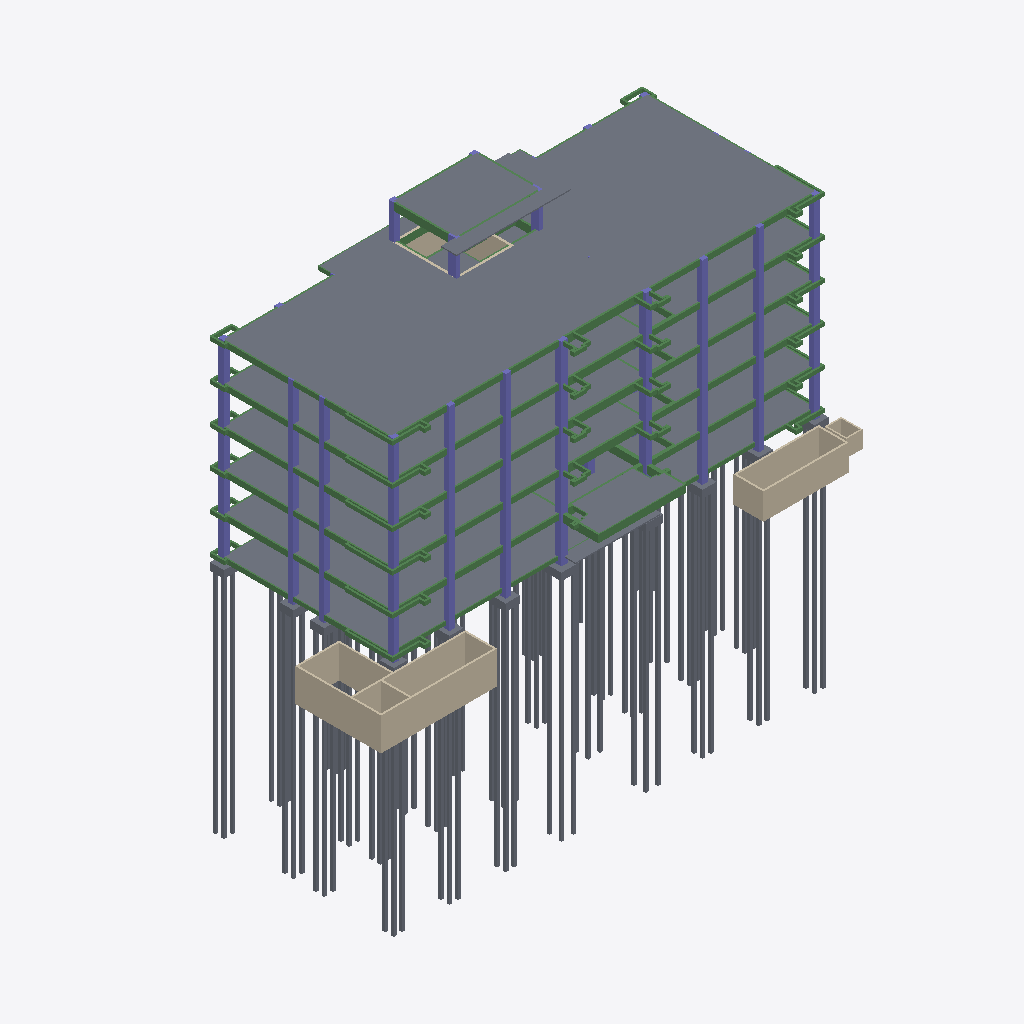
Isometric view of an IFC building model (IFC-SPF (STEP), schema IFC4, length unit millimetre), seen from the south-west, elements coloured by IFC class: 176 slabs (grey), 146 beams (green), 58 columns (violet), 20 walls (beige).
Extent 52.2 m × 24.2 m × 49.5 m (x, y, z). Storeys (7): L1 at 0.00 m; L2 at 4.00 m; L3 at 8.00 m; L4 at 12.00 m; L5 at 16.00 m; L DAK at 20.00 m; L DAK ATAP at 23.70 m. Elements (1250): 677 IfcBeam, 330 IfcSlab, 198 IfcColumn, 45 IfcWall.

HEADER;
FILE_DESCRIPTION(('ViewDefinition [ReferenceView_V1.2]','RevitIdentifiers [ContentGUID: c3dfbd9c-fe0a-461e-8488-e3f08b0af658, VersionGUID: ad2152fb-933d-4071-9bda-42687f73cc93, NumberOfSaves: 21]','CoordinateReference [CoordinateBase: Shared Coordinates]','ExchangeRequirement [Structural]'),'2;1');
FILE_NAME('STR-K.ifc','2026-05-19T09:10:38+07:00',(''),(''),'ODA SDAI 25.12','Autodesk - Revit 26.4.0.32 (ENU) - 26.4.0.32','');
FILE_SCHEMA(('IFC4'));
ENDSEC;
DATA;
#18=IFCPROJECT('33txsS$Wf67eI8u$1qzGce',#6,'Project Number',$,$,'Project Name','Project Status',(#13),#54738);
#52=IFCSITE('33txsS$Wf67eI8u$1qzGcg',#6,'Default',$,$,#51,$,$,.ELEMENT.,(42,21,31,401672),(-71,-3,-24,-345703),0.0,$,$);
#22=IFCBUILDING('33txsS$Wf67eI8u$1qzGcf',#6,'Building Name',$,$,#21,$,'Building Name',.ELEMENT.,$,$,#19);
#25=IFCBUILDINGSTOREY('2JF4e6axWHqu3u0C1FZlmi',#6,'L1',$,$,#24,$,'L1',.ELEMENT.,0.0);
#29=IFCBUILDINGSTOREY('1ZGO8hrFCHqw0v0026FpFv',#6,'L2',$,$,#28,$,'L2',.ELEMENT.,4000.0000000000005);
#33=IFCBUILDINGSTOREY('0z3WHOxl53NxZMac9p2EJp',#6,'L3',$,$,#32,$,'L3',.ELEMENT.,7999.99999999986);
#37=IFCBUILDINGSTOREY('0z3WHOxl53NxZMac9p2EJu',#6,'L4',$,$,#36,$,'L4',.ELEMENT.,11999.99999999972);
#41=IFCBUILDINGSTOREY('0z3WHOxl53NxZMac9p2EJb',#6,'L5',$,$,#40,$,'L5',.ELEMENT.,15999.999999999578);
#45=IFCBUILDINGSTOREY('0z3WHOxl53NxZMac9p2EJi',#6,'L DAK',$,$,#44,$,'L DAK',.ELEMENT.,19999.99999999944);
#49=IFCBUILDINGSTOREY('0z3WHOxl53NxZMac9p2EGj',#6,'L DAK ATAP',$,$,#48,$,'L DAK ATAP',.ELEMENT.,23699.999999999298);
#53295=IFCSLAB('3gZHyuO7P8IR3n22DcwFUJ',#6,'Floor:S1:1699449',$,$,#53282,#53294,'1699449',.FLOOR.);
#53167=IFCSLAB('0eD8z7fv90CP5VkyUSAC4a',#6,'Floor:S1:1699196',$,$,#53154,#53166,'1699196',.FLOOR.);
#47533=IFCWALL('27tAcH9WXAt8Ej0s3OoG9G',#6,'Basic Wall:DINDING GWT:1694936',$,$,#47521,#47525,'1694936',.NOTDEFINED.);
#53007=IFCSLAB('0eD8z7fv90CP5VkyUSAC4C',#6,'Floor:S1:1699156',$,$,#52994,#53006,'1699156',.FLOOR.);
#52789=IFCSLAB('0eD8z7fv90CP5VkyUSAC52',#6,'Floor:S1:1699098',$,$,#52776,#52788,'1699098',.FLOOR.);
#52633=IFCSLAB('0eD8z7fv90CP5VkyUSAC2g',#6,'Floor:S1:1699058',$,$,#52620,#52632,'1699058',.FLOOR.);
#53135=IFCSLAB('0eD8z7fv90CP5VkyUSAC4i',#6,'Floor:S1:1699188',$,$,#53122,#53134,'1699188',.FLOOR.);
#52665=IFCSLAB('0eD8z7fv90CP5VkyUSAC2Y',#6,'Floor:S1:1699066',$,$,#52652,#52664,'1699066',.FLOOR.);
#52507=IFCSLAB('0eD8z7fv90CP5VkyUSAC2A',#6,'Floor:S1:1699026',$,$,#52494,#52506,'1699026',.FLOOR.);
#53103=IFCSLAB('0eD8z7fv90CP5VkyUSAC4q',#6,'Floor:S1:1699180',$,$,#53090,#53102,'1699180',.FLOOR.);
#52539=IFCSLAB('0eD8z7fv90CP5VkyUSAC22',#6,'Floor:S1:1699034',$,$,#52526,#52538,'1699034',.FLOOR.);
#52975=IFCSLAB('0eD8z7fv90CP5VkyUSAC4K',#6,'Floor:S1:1699148',$,$,#52962,#52974,'1699148',.FLOOR.);
#52759=IFCSLAB('0eD8z7fv90CP5VkyUSAC5A',#6,'Floor:S1:1699090',$,$,#52746,#52758,'1699090',.FLOOR.);
#52571=IFCSLAB('0eD8z7fv90CP5VkyUSAC2w',#6,'Floor:S1:1699042',$,$,#52558,#52570,'1699042',.FLOOR.);
#52945=IFCSLAB('0eD8z7fv90CP5VkyUSAC4Q',#6,'Floor:S1:1699138',$,$,#52932,#52944,'1699138',.FLOOR.);
#47565=IFCWALL('27tAcH9WXAt8Ej0s3OoGEx',#6,'Basic Wall:DINDING GWT:1695027',$,$,#47553,#47557,'1695027',.NOTDEFINED.);
#50113=IFCSLAB('0eD8z7fv90CP5VkyUSACMW',#6,'Floor:S1:1698296',$,$,#50100,#50112,'1698296',.FLOOR.);
#47661=IFCWALL('27tAcH9WXAt8Ej0s3OoGDG',#6,'Basic Wall:DINDING GWT:1695192',$,$,#47649,#47653,'1695192',.NOTDEFINED.);
#51057=IFCSLAB('0eD8z7fv90CP5VkyUSACSA',#6,'Floor:S1:1698642',$,$,#51044,#51056,'1698642',.FLOOR.);
#51845=IFCSLAB('0eD8z7fv90CP5VkyUSAC1v',#6,'Floor:S1:1698849',$,$,#51832,#51844,'1698849',.FLOOR.);
#50269=IFCSLAB('0eD8z7fv90CP5VkyUSACOU',#6,'Floor:S1:1698374',$,$,#50256,#50268,'1698374',.FLOOR.);
#53327=IFCSLAB('3gZHyuO7P8IR3n22DcwFTa',#6,'Floor:S1:1699470',$,$,#53314,#53326,'1699470',.FLOOR.);
#49579=IFCSLAB('0eD8z7fv90CP5VkyUSACG$',#6,'Floor:S1:1697895',$,$,#49566,#49578,'1697895',.FLOOR.);
#47987=IFCSLAB('3wtoCsZkX439F_gNTQnJt2',#6,'Floor:S1:1696729',$,$,#47974,#47986,'1696729',.FLOOR.);
#47789=IFCWALL('1wAJfPxFjANeeIUvd25$o1',#6,'Basic Wall:DINDING GWT:1695758',$,$,#47777,#47781,'1695758',.NOTDEFINED.);
#52729=IFCSLAB('0eD8z7fv90CP5VkyUSAC5I',#6,'Floor:S1:1699082',$,$,#52716,#52728,'1699082',.FLOOR.);
#52821=IFCSLAB('0eD8z7fv90CP5VkyUSAC5w',#6,'Floor:S1:1699106',$,$,#52808,#52820,'1699106',.FLOOR.);
#47725=IFCWALL('1wAJfPxFjANeeIUvd25yEm',#6,'Basic Wall:DINDING GWT:1695551',$,$,#47713,#47717,'1695551',.NOTDEFINED.);
#50803=IFCSLAB('0eD8z7fv90CP5VkyUSACQE',#6,'Floor:S1:1698518',$,$,#50790,#50802,'1698518',.FLOOR.);
#52379=IFCSLAB('0eD8z7fv90CP5VkyUSAC3p',#6,'Floor:S1:1698987',$,$,#52366,#52378,'1698987',.FLOOR.);
#51591=IFCSLAB('0eD8z7fv90CP5VkyUSACU4',#6,'Floor:S1:1698780',$,$,#51578,#51590,'1698780',.FLOOR.);
#50931=IFCSLAB('0eD8z7fv90CP5VkyUSACTg',#6,'Floor:S1:1698610',$,$,#50918,#50930,'1698610',.FLOOR.);
#50143=IFCSLAB('0eD8z7fv90CP5VkyUSACP_',#6,'Floor:S1:1698342',$,$,#50130,#50142,'1698342',.FLOOR.);
#49453=IFCSLAB('0eD8z7fv90CP5VkyUSACHA',#6,'Floor:S1:1697810',$,$,#49440,#49452,'1697810',.FLOOR.);
#51719=IFCSLAB('0eD8z7fv90CP5VkyUSAC1P',#6,'Floor:S1:1698817',$,$,#51706,#51718,'1698817',.FLOOR.);
#53071=IFCSLAB('0eD8z7fv90CP5VkyUSAC4y',#6,'Floor:S1:1699172',$,$,#53058,#53070,'1699172',.FLOOR.);
#52601=IFCSLAB('0eD8z7fv90CP5VkyUSAC2o',#6,'Floor:S1:1699050',$,$,#52588,#52600,'1699050',.FLOOR.);
#52697=IFCSLAB('0eD8z7fv90CP5VkyUSAC5Q',#6,'Floor:S1:1699074',$,$,#52684,#52696,'1699074',.FLOOR.);
#53039=IFCSLAB('0eD8z7fv90CP5VkyUSAC44',#6,'Floor:S1:1699164',$,$,#53026,#53038,'1699164',.FLOOR.);
#50049=IFCSLAB('0eD8z7fv90CP5VkyUSACMM',#6,'Floor:S1:1698254',$,$,#50036,#50048,'1698254',.FLOOR.);
#50739=IFCSLAB('0eD8z7fv90CP5VkyUSACQO',#6,'Floor:S1:1698496',$,$,#50726,#50738,'1698496',.FLOOR.);
#49295=IFCSLAB('3wtoCsZkX439F_gNTQnJc9',#6,'Floor:S1:1697682',$,$,#49282,#49294,'1697682',.FLOOR.);
#51527=IFCSLAB('0eD8z7fv90CP5VkyUSACUK',#6,'Floor:S1:1698764',$,$,#51514,#51526,'1698764',.FLOOR.);
#51183=IFCSLAB('0eD8z7fv90CP5VkyUSACSg',#6,'Floor:S1:1698674',$,$,#51170,#51182,'1698674',.FLOOR.);
#49705=IFCSLAB('0eD8z7fv90CP5VkyUSACIV',#6,'Floor:S1:1697991',$,$,#49692,#49704,'1697991',.FLOOR.);
#50395=IFCSLAB('0eD8z7fv90CP5VkyUSACO_',#6,'Floor:S1:1698406',$,$,#50382,#50394,'1698406',.FLOOR.);
#51971=IFCSLAB('0eD8z7fv90CP5VkyUSAC0P',#6,'Floor:S1:1698881',$,$,#51958,#51970,'1698881',.FLOOR.);
#51559=IFCSLAB('0eD8z7fv90CP5VkyUSACUC',#6,'Floor:S1:1698772',$,$,#51546,#51558,'1698772',.FLOOR.);
#50081=IFCSLAB('0eD8z7fv90CP5VkyUSACMx',#6,'Floor:S1:1698275',$,$,#50068,#50080,'1698275',.FLOOR.);
#50771=IFCSLAB('0eD8z7fv90CP5VkyUSACQG',#6,'Floor:S1:1698504',$,$,#50758,#50770,'1698504',.FLOOR.);
#52347=IFCSLAB('0eD8z7fv90CP5VkyUSAC3x',#6,'Floor:S1:1698979',$,$,#52334,#52346,'1698979',.FLOOR.);
#52315=IFCSLAB('0eD8z7fv90CP5VkyUSAC33',#6,'Floor:S1:1698971',$,$,#52302,#52314,'1698971',.FLOOR.);
#49327=IFCSLAB('3wtoCsZkX439F_gNTQnJcy',#6,'Floor:S1:1697703',$,$,#49314,#49326,'1697703',.FLOOR.);
#8503=IFCSLAB('3nbfZNBQD57hiC4egfFzvt',#6,'M_Footing-Rectangular:Pancang 30x30:1676573',$,$,#8493,#8502,'1676573',.BASESLAB.);
#5052=IFCSLAB('3nbfZNBQD57hiC4egfFzXN',#6,'M_Footing-Rectangular:Pancang 30x30:1676093',$,$,#5042,#5051,'1676093',.BASESLAB.);
#8068=IFCSLAB('3nbfZNBQD57hiC4egfFz$d',#6,'M_Footing-Rectangular:Pancang 30x30:1676429',$,$,#8058,#8067,'1676429',.BASESLAB.);
#8532=IFCSLAB('3nbfZNBQD57hiC4egfFzvq',#6,'M_Footing-Rectangular:Pancang 30x30:1676574',$,$,#8522,#8531,'1676574',.BASESLAB.);
#6705=IFCSLAB('3nbfZNBQD57hiC4egfFzzj',#6,'M_Footing-Rectangular:Pancang 30x30:1676295',$,$,#6695,#6704,'1676295',.BASESLAB.);
#6763=IFCSLAB('3nbfZNBQD57hiC4egfFzzZ',#6,'M_Footing-Rectangular:Pancang 30x30:1676297',$,$,#6753,#6762,'1676297',.BASESLAB.);
#7517=IFCSLAB('3nbfZNBQD57hiC4egfFzys',#6,'M_Footing-Rectangular:Pancang 30x30:1676380',$,$,#7507,#7516,'1676380',.BASESLAB.);
#8039=IFCSLAB('3nbfZNBQD57hiC4egfFz$c',#6,'M_Footing-Rectangular:Pancang 30x30:1676428',$,$,#8029,#8038,'1676428',.BASESLAB.);
#8445=IFCSLAB('3nbfZNBQD57hiC4egfFzvn',#6,'M_Footing-Rectangular:Pancang 30x30:1676571',$,$,#8435,#8444,'1676571',.BASESLAB.);
#48025=IFCSLAB('3wtoCsZkX439F_gNTQnJeC',#6,'Floor:S1:1696791',$,$,#48012,#48024,'1696791',.FLOOR.);
#49611=IFCSLAB('0eD8z7fv90CP5VkyUSACGa',#6,'Floor:S1:1697916',$,$,#49598,#49610,'1697916',.FLOOR.);
#50301=IFCSLAB('0eD8z7fv90CP5VkyUSACOM',#6,'Floor:S1:1698382',$,$,#50288,#50300,'1698382',.FLOOR.);
#51877=IFCSLAB('0eD8z7fv90CP5VkyUSAC1n',#6,'Floor:S1:1698857',$,$,#51864,#51876,'1698857',.FLOOR.);
#51089=IFCSLAB('0eD8z7fv90CP5VkyUSACS2',#6,'Floor:S1:1698650',$,$,#51076,#51088,'1698650',.FLOOR.);
#47629=IFCWALL('27tAcH9WXAt8Ej0s3OoGCe',#6,'Basic Wall:DINDING GWT:1695136',$,$,#47617,#47621,'1695136',.NOTDEFINED.);
#52851=IFCSLAB('0eD8z7fv90CP5VkyUSAC5o',#6,'Floor:S1:1699114',$,$,#52838,#52850,'1699114',.FLOOR.);
#7981=IFCSLAB('3nbfZNBQD57hiC4egfFz$W',#6,'M_Footing-Rectangular:Pancang 30x30:1676426',$,$,#7971,#7980,'1676426',.BASESLAB.);
#8155=IFCSLAB('3nbfZNBQD57hiC4egfFz_m',#6,'M_Footing-Rectangular:Pancang 30x30:1676506',$,$,#8145,#8154,'1676506',.BASESLAB.);
#6792=IFCSLAB('3nbfZNBQD57hiC4egfFzzW',#6,'M_Footing-Rectangular:Pancang 30x30:1676298',$,$,#6782,#6791,'1676298',.BASESLAB.);
#8184=IFCSLAB('3nbfZNBQD57hiC4egfFz_A',#6,'M_Footing-Rectangular:Pancang 30x30:1676512',$,$,#8174,#8183,'1676512',.BASESLAB.);
#4963=IFCSLAB('3nbfZNBQD57hiC4egfFzfI',#6,'M_Footing-Rectangular:Pancang 30x30:1675576',$,$,#4953,#4962,'1675576',.BASESLAB.);
#8097=IFCSLAB('3nbfZNBQD57hiC4egfFz_W',#6,'M_Footing-Rectangular:Pancang 30x30:1676490',$,$,#8087,#8096,'1676490',.BASESLAB.);
#5023=IFCSLAB('3nbfZNBQD57hiC4egfFzXP',#6,'M_Footing-Rectangular:Pancang 30x30:1676083',$,$,#5013,#5022,'1676083',.BASESLAB.);
#7575=IFCSLAB('3nbfZNBQD57hiC4egfFzyq',#6,'M_Footing-Rectangular:Pancang 30x30:1676382',$,$,#7565,#7574,'1676382',.BASESLAB.);
#7604=IFCSLAB('3nbfZNBQD57hiC4egfFzyr',#6,'M_Footing-Rectangular:Pancang 30x30:1676383',$,$,#7594,#7603,'1676383',.BASESLAB.);
#6125=IFCSLAB('3nbfZNBQD57hiC4egfFzYa',#6,'M_Footing-Rectangular:Pancang 30x30:1676238',$,$,#6115,#6124,'1676238',.BASESLAB.);
#6212=IFCSLAB('3nbfZNBQD57hiC4egfFzYx',#6,'M_Footing-Rectangular:Pancang 30x30:1676241',$,$,#6202,#6211,'1676241',.BASESLAB.);
#8387=IFCSLAB('3nbfZNBQD57hiC4egfFzvu',#6,'M_Footing-Rectangular:Pancang 30x30:1676562',$,$,#8377,#8386,'1676562',.BASESLAB.);
#8416=IFCSLAB('3nbfZNBQD57hiC4egfFzvv',#6,'M_Footing-Rectangular:Pancang 30x30:1676563',$,$,#8406,#8415,'1676563',.BASESLAB.);
#6183=IFCSLAB('3nbfZNBQD57hiC4egfFzYw',#6,'M_Footing-Rectangular:Pancang 30x30:1676240',$,$,#6173,#6182,'1676240',.BASESLAB.);
#6067=IFCSLAB('3nbfZNBQD57hiC4egfFzYl',#6,'M_Footing-Rectangular:Pancang 30x30:1676229',$,$,#6057,#6066,'1676229',.BASESLAB.);
#7633=IFCSLAB('3nbfZNBQD57hiC4egfFzyD',#6,'M_Footing-Rectangular:Pancang 30x30:1676391',$,$,#7623,#7632,'1676391',.BASESLAB.);
#6009=IFCSLAB('3nbfZNBQD57hiC4egfFzYf',#6,'M_Footing-Rectangular:Pancang 30x30:1676227',$,$,#5999,#6008,'1676227',.BASESLAB.);
#48249=IFCSLAB('3wtoCsZkX439F_gNTQnJgn',#6,'Floor:S1:1696938',$,$,#48236,#48248,'1696938',.FLOOR.);
#48723=IFCSLAB('3wtoCsZkX439F_gNTQnJlf',#6,'Floor:S1:1697266',$,$,#48710,#48722,'1697266',.FLOOR.);
#7923=IFCSLAB('3nbfZNBQD57hiC4egfFz$h',#6,'M_Footing-Rectangular:Pancang 30x30:1676417',$,$,#7913,#7922,'1676417',.BASESLAB.);
#7836=IFCSLAB('3nbfZNBQD57hiC4egfFzyT',#6,'M_Footing-Rectangular:Pancang 30x30:1676407',$,$,#7826,#7835,'1676407',.BASESLAB.);
#7807=IFCSLAB('3nbfZNBQD57hiC4egfFzyS',#6,'M_Footing-Rectangular:Pancang 30x30:1676406',$,$,#7797,#7806,'1676406',.BASESLAB.);
#6241=IFCSLAB('3nbfZNBQD57hiC4egfFzYp',#6,'M_Footing-Rectangular:Pancang 30x30:1676249',$,$,#6231,#6240,'1676249',.BASESLAB.);
#7865=IFCSLAB('3nbfZNBQD57hiC4egfFzyL',#6,'M_Footing-Rectangular:Pancang 30x30:1676415',$,$,#7855,#7864,'1676415',.BASESLAB.);
#7749=IFCSLAB('3nbfZNBQD57hiC4egfFzyU',#6,'M_Footing-Rectangular:Pancang 30x30:1676404',$,$,#7739,#7748,'1676404',.BASESLAB.);
#7691=IFCSLAB('3nbfZNBQD57hiC4egfFzy3',#6,'M_Footing-Rectangular:Pancang 30x30:1676393',$,$,#7681,#7690,'1676393',.BASESLAB.);
#6589=IFCSLAB('3nbfZNBQD57hiC4egfFzYM',#6,'M_Footing-Rectangular:Pancang 30x30:1676284',$,$,#6579,#6588,'1676284',.BASESLAB.);
#5081=IFCSLAB('3nbfZNBQD57hiC4egfFzW9',#6,'M_Footing-Rectangular:Pancang 30x30:1676131',$,$,#5071,#5080,'1676131',.BASESLAB.);
#53231=IFCSLAB('0eD8z7fv90CP5VkyUSAC7K',#6,'Floor:S1:1699212',$,$,#53218,#53230,'1699212',.FLOOR.);
#5168=IFCSLAB('3nbfZNBQD57hiC4egfFzWC',#6,'M_Footing-Rectangular:Pancang 30x30:1676134',$,$,#5158,#5167,'1676134',.BASESLAB.);
#6096=IFCSLAB('3nbfZNBQD57hiC4egfFzYi',#6,'M_Footing-Rectangular:Pancang 30x30:1676230',$,$,#6086,#6095,'1676230',.BASESLAB.);
#47597=IFCWALL('27tAcH9WXAt8Ej0s3OoGFL',#6,'Basic Wall:DINDING GWT:1695069',$,$,#47585,#47589,'1695069',.NOTDEFINED.);
#49891=IFCSLAB('0eD8z7fv90CP5VkyUSACK7',#6,'Floor:S1:1698143',$,$,#49878,#49890,'1698143',.FLOOR.);
#51369=IFCSLAB('0eD8z7fv90CP5VkyUSACVw',#6,'Floor:S1:1698722',$,$,#51356,#51368,'1698722',.FLOOR.);
#50581=IFCSLAB('0eD8z7fv90CP5VkyUSACRE',#6,'Floor:S1:1698454',$,$,#50568,#50580,'1698454',.FLOOR.);
#6415=IFCSLAB('3nbfZNBQD57hiC4egfFzY2',#6,'M_Footing-Rectangular:Pancang 30x30:1676264',$,$,#6405,#6414,'1676264',.BASESLAB.);
#7952=IFCSLAB('3nbfZNBQD57hiC4egfFz$e',#6,'M_Footing-Rectangular:Pancang 30x30:1676418',$,$,#7942,#7951,'1676418',.BASESLAB.);
#48693=IFCSLAB('3wtoCsZkX439F_gNTQnJl6',#6,'Floor:S1:1697245',$,$,#48680,#48692,'1697245',.FLOOR.);
#7720=IFCSLAB('3nbfZNBQD57hiC4egfFzy0',#6,'M_Footing-Rectangular:Pancang 30x30:1676394',$,$,#7710,#7719,'1676394',.BASESLAB.);
#49421=IFCSLAB('3wtoCsZkX439F_gNTQnJdt',#6,'Floor:S1:1697772',$,$,#49408,#49420,'1697772',.FLOOR.);
#47821=IFCWALL('1wAJfPxFjANeeIUvd25$pB',#6,'Basic Wall:DINDING GWT:1695812',$,$,#47809,#47813,'1695812',.NOTDEFINED.);
#6821=IFCSLAB('3nbfZNBQD57hiC4egfFzzy',#6,'M_Footing-Rectangular:Pancang 30x30:1676310',$,$,#6811,#6820,'1676310',.BASESLAB.);
#6473=IFCSLAB('3nbfZNBQD57hiC4egfFzYR',#6,'M_Footing-Rectangular:Pancang 30x30:1676273',$,$,#6463,#6472,'1676273',.BASESLAB.);
#5835=IFCSLAB('3nbfZNBQD57hiC4egfFzZ7',#6,'M_Footing-Rectangular:Pancang 30x30:1676205',$,$,#5825,#5834,'1676205',.BASESLAB.);
#49135=IFCSLAB('3wtoCsZkX439F_gNTQnJaw',#6,'Floor:S1:1697569',$,$,#49122,#49134,'1697569',.FLOOR.);
#15707=IFCBEAM('0z3WHOxl53NxZMac9p2E38',#6,'Concrete-Rectangular Beam:A4:1687129',$,$,#15706,#15703,'1687129',.BEAM.);
#5893=IFCSLAB('3nbfZNBQD57hiC4egfFzZI',#6,'M_Footing-Rectangular:Pancang 30x30:1676216',$,$,#5883,#5892,'1676216',.BASESLAB.);
#7285=IFCSLAB('3nbfZNBQD57hiC4egfFzyk',#6,'M_Footing-Rectangular:Pancang 30x30:1676356',$,$,#7275,#7284,'1676356',.BASESLAB.);
#6328=IFCSLAB('3nbfZNBQD57hiC4egfFzYs',#6,'M_Footing-Rectangular:Pancang 30x30:1676252',$,$,#6318,#6327,'1676252',.BASESLAB.);
#6908=IFCSLAB('3nbfZNBQD57hiC4egfFzzp',#6,'M_Footing-Rectangular:Pancang 30x30:1676313',$,$,#6898,#6907,'1676313',.BASESLAB.);
#5980=IFCSLAB('3nbfZNBQD57hiC4egfFzZH',#6,'M_Footing-Rectangular:Pancang 30x30:1676219',$,$,#5970,#5979,'1676219',.BASESLAB.);
#8213=IFCSLAB('3nbfZNBQD57hiC4egfFzvh',#6,'M_Footing-Rectangular:Pancang 30x30:1676545',$,$,#8203,#8212,'1676545',.BASESLAB.);
#7372=IFCSLAB('3nbfZNBQD57hiC4egfFzyj',#6,'M_Footing-Rectangular:Pancang 30x30:1676359',$,$,#7362,#7371,'1676359',.BASESLAB.);
#6879=IFCSLAB('3nbfZNBQD57hiC4egfFzzo',#6,'M_Footing-Rectangular:Pancang 30x30:1676312',$,$,#6869,#6878,'1676312',.BASESLAB.);
#6531=IFCSLAB('3nbfZNBQD57hiC4egfFzYP',#6,'M_Footing-Rectangular:Pancang 30x30:1676275',$,$,#6521,#6530,'1676275',.BASESLAB.);
#43355=IFCBEAM('1V2XRP7YDD2eX2qU9juxUv',#6,'Concrete-Rectangular Beam:B5:1692305',$,$,#43354,#43351,'1692305',.BEAM.);
#48089=IFCSLAB('3wtoCsZkX439F_gNTQnJfQ',#6,'Floor:S1:1696833',$,$,#48076,#48088,'1696833',.FLOOR.);
#6647=IFCSLAB('3nbfZNBQD57hiC4egfFzYK',#6,'M_Footing-Rectangular:Pancang 30x30:1676286',$,$,#6637,#6646,'1676286',.BASESLAB.);
#19861=IFCBEAM('0z3WHOxl53NxZMac9p29al',#6,'Concrete-Rectangular Beam:B5:1689534',$,$,#19860,#19857,'1689534',.BEAM.);
#33153=IFCBEAM('1V2XRP7YDD2eX2qU9juxGI',#6,'Concrete-Rectangular Beam:B5:1691962',$,$,#33152,#33149,'1691962',.BEAM.);
#38482=IFCBEAM('1V2XRP7YDD2eX2qU9juxI5',#6,'Concrete-Rectangular Beam:B5:1692077',$,$,#38481,#38478,'1692077',.BEAM.);
#7401=IFCSLAB('3nbfZNBQD57hiC4egfFzyb',#6,'M_Footing-Rectangular:Pancang 30x30:1676367',$,$,#7391,#7400,'1676367',.BASESLAB.);
#52157=IFCSLAB('0eD8z7fv90CP5VkyUSAC0f',#6,'Floor:S1:1698929',$,$,#52144,#52156,'1698929',.FLOOR.);
#49547=IFCSLAB('0eD8z7fv90CP5VkyUSACGA',#6,'Floor:S1:1697874',$,$,#49534,#49546,'1697874',.FLOOR.);
#50237=IFCSLAB('0eD8z7fv90CP5VkyUSACPc',#6,'Floor:S1:1698366',$,$,#50224,#50236,'1698366',.FLOOR.);
#51025=IFCSLAB('0eD8z7fv90CP5VkyUSACSI',#6,'Floor:S1:1698634',$,$,#51012,#51024,'1698634',.FLOOR.);
#51813=IFCSLAB('0eD8z7fv90CP5VkyUSAC11',#6,'Floor:S1:1698841',$,$,#51800,#51812,'1698841',.FLOOR.);
#7169=IFCSLAB('3nbfZNBQD57hiC4egfFzzJ',#6,'M_Footing-Rectangular:Pancang 30x30:1676345',$,$,#7159,#7168,'1676345',.BASESLAB.);
#48217=IFCSLAB('3wtoCsZkX439F_gNTQnJgE',#6,'Floor:S1:1696917',$,$,#48204,#48216,'1696917',.FLOOR.);
#47494=IFCWALL('27tAcH9WXAt8Ej0s3OoG8F',#6,'Basic Wall:DINDING GWT:1694855',$,$,#47482,#47486,'1694855',.NOTDEFINED.);
#17248=IFCWALL('0z3WHOxl53NxZMac9p29ZY',#6,'Basic Wall:SHEAR WALL:1689203',$,$,#17236,#17240,'1689203',.NOTDEFINED.);
#48057=IFCSLAB('3wtoCsZkX439F_gNTQnJet',#6,'Floor:S1:1696812',$,$,#48044,#48056,'1696812',.FLOOR.);
#7488=IFCSLAB('3nbfZNBQD57hiC4egfFzyu',#6,'M_Footing-Rectangular:Pancang 30x30:1676370',$,$,#7478,#7487,'1676370',.BASESLAB.);
#45808=IFCBEAM('1IXmmg0Vj8UwnxfVefS1ds',#6,'Concrete-Rectangular Beam:B5:1693554',$,$,#45807,#45804,'1693554',.BEAM.);
#7343=IFCSLAB('3nbfZNBQD57hiC4egfFzyi',#6,'M_Footing-Rectangular:Pancang 30x30:1676358',$,$,#7333,#7342,'1676358',.BASESLAB.);
#5139=IFCSLAB('3nbfZNBQD57hiC4egfFzWF',#6,'M_Footing-Rectangular:Pancang 30x30:1676133',$,$,#5129,#5138,'1676133',.BASESLAB.);
#6299=IFCSLAB('3nbfZNBQD57hiC4egfFzYn',#6,'M_Footing-Rectangular:Pancang 30x30:1676251',$,$,#6289,#6298,'1676251',.BASESLAB.);
#10123=IFCCOLUMN('1LgsBdpqb2aekgAyeB4YEl',#6,'M_Concrete-Rectangular-Column:700 x 700:1678789',$,$,#10122,#10120,'1678789',.COLUMN.);
#8329=IFCSLAB('3nbfZNBQD57hiC4egfFzvw',#6,'M_Footing-Rectangular:Pancang 30x30:1676560',$,$,#8319,#8328,'1676560',.BASESLAB.);
#49073=IFCSLAB('3wtoCsZkX439F_gNTQnJZh',#6,'Floor:S1:1697520',$,$,#49060,#49072,'1697520',.FLOOR.);
#9897=IFCCOLUMN('1LgsBdpqb2aekgAyeB4Y8T',#6,'M_Concrete-Rectangular-Column:600 x 600:1678455',$,$,#9896,#9894,'1678455',.COLUMN.);
ENDSEC;
